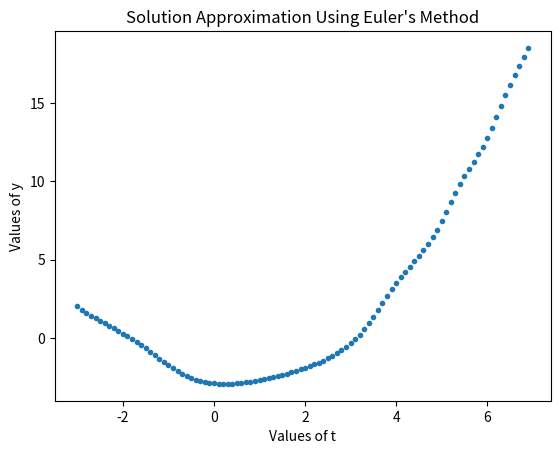

Recreate this plot in Python.
# this program approximates the solution to a first-order linear ODE using Euler's Method
# [redacted]
import math
from matplotlib import pyplot as plt

# step size
delta_t = 0.1

# number of points to plot
n = 100

# initial condition (t0, y0)
t0 = -3
y0 = 2


# slope = dy/dt = f(t, y)
def f(t, y):
	slope = math.sin(y) + t
	return slope


# calculate t values
t = [t0]
t_prev = t0
for i in range(1, n):
	t_next = t_prev + delta_t
	t.append(t_next)
	t_prev = t_next

# calculate y values
y = [y0]
y_prev = y0
for i in range(1, n):
	y_next = y_prev + f(t[i-1], y_prev) * delta_t
	y.append(y_next)
	y_prev = y_next

# print table of values
print("t_n\t    y_n")
for i in range(n):
	print(t[i], "\t", format(y[i], '6f'))

# plot approximation
plt.plot(t, y, '.')
plt.xlabel("Values of t")
plt.ylabel("Values of y")
plt.title("Solution Approximation Using Euler's Method")
plt.show()
